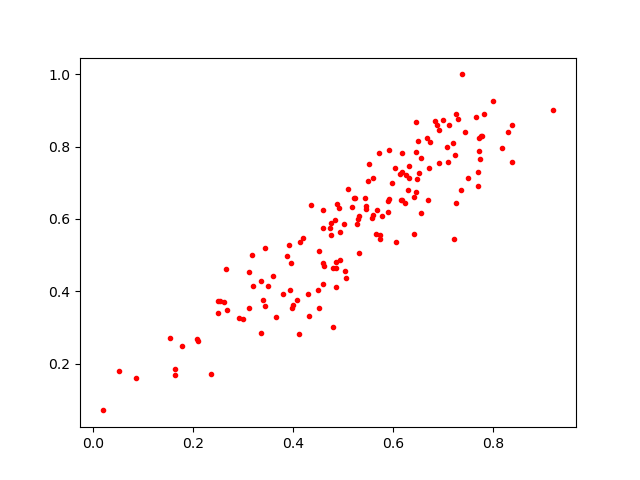

The data file committed next to this chart (first rows):
0.6699771, 0.65359247
0.3885, 0.498
0.178, 0.249
0.5234, 0.6587
0.6463, 0.6735
0.5459, 0.6278
0.46, 0.4197
0.7213, 0.5436
0.1637, 0.1855
0.493, 0.486
0.4851, 0.4109
0.6035, 0.7406
0.3974, 0.3527
0.5173, 0.6328
0.6418, 0.5587
0.6485, 0.7108
0.3805, 0.3924
0.5587, 0.6117
0.723, 0.7782
0.8376, 0.7574
0.6415, 0.6602
0.4522, 0.3541
0.5673, 0.6261
0.8291, 0.8404
0.5523, 0.7535
0.4854, 0.4823
0.3921, 0.5269
0.5063, 0.4363
0.6711, 0.7417
0.6881, 0.8603
0.572, 0.7813
0.2527, 0.3731
0.3108, 0.4524
0.4307, 0.3306
0.5658, 0.5584
0.4595, 0.624
0.4069, 0.3769
0.9207, 0.9005
0.3931, 0.4042
0.3987, 0.3619
0.4187, 0.5465
0.3435, 0.3584
0.4739, 0.5753
0.4866, 0.4636
0.8372, 0.8603
0.4602, 0.477
0.4119, 0.2818
0.4359, 0.6391
0.4129, 0.5377
0.08554, 0.161
0.4798, 0.4633
0.652, 0.7265
0.5312, 0.6076
0.6326, 0.7144
0.2609, 0.3708
0.4875, 0.6422
0.6311, 0.7474
0.7709, 0.7874
0.544, 0.6579
0.2075, 0.2665
0.6492, 0.8169
... 93 more rows
